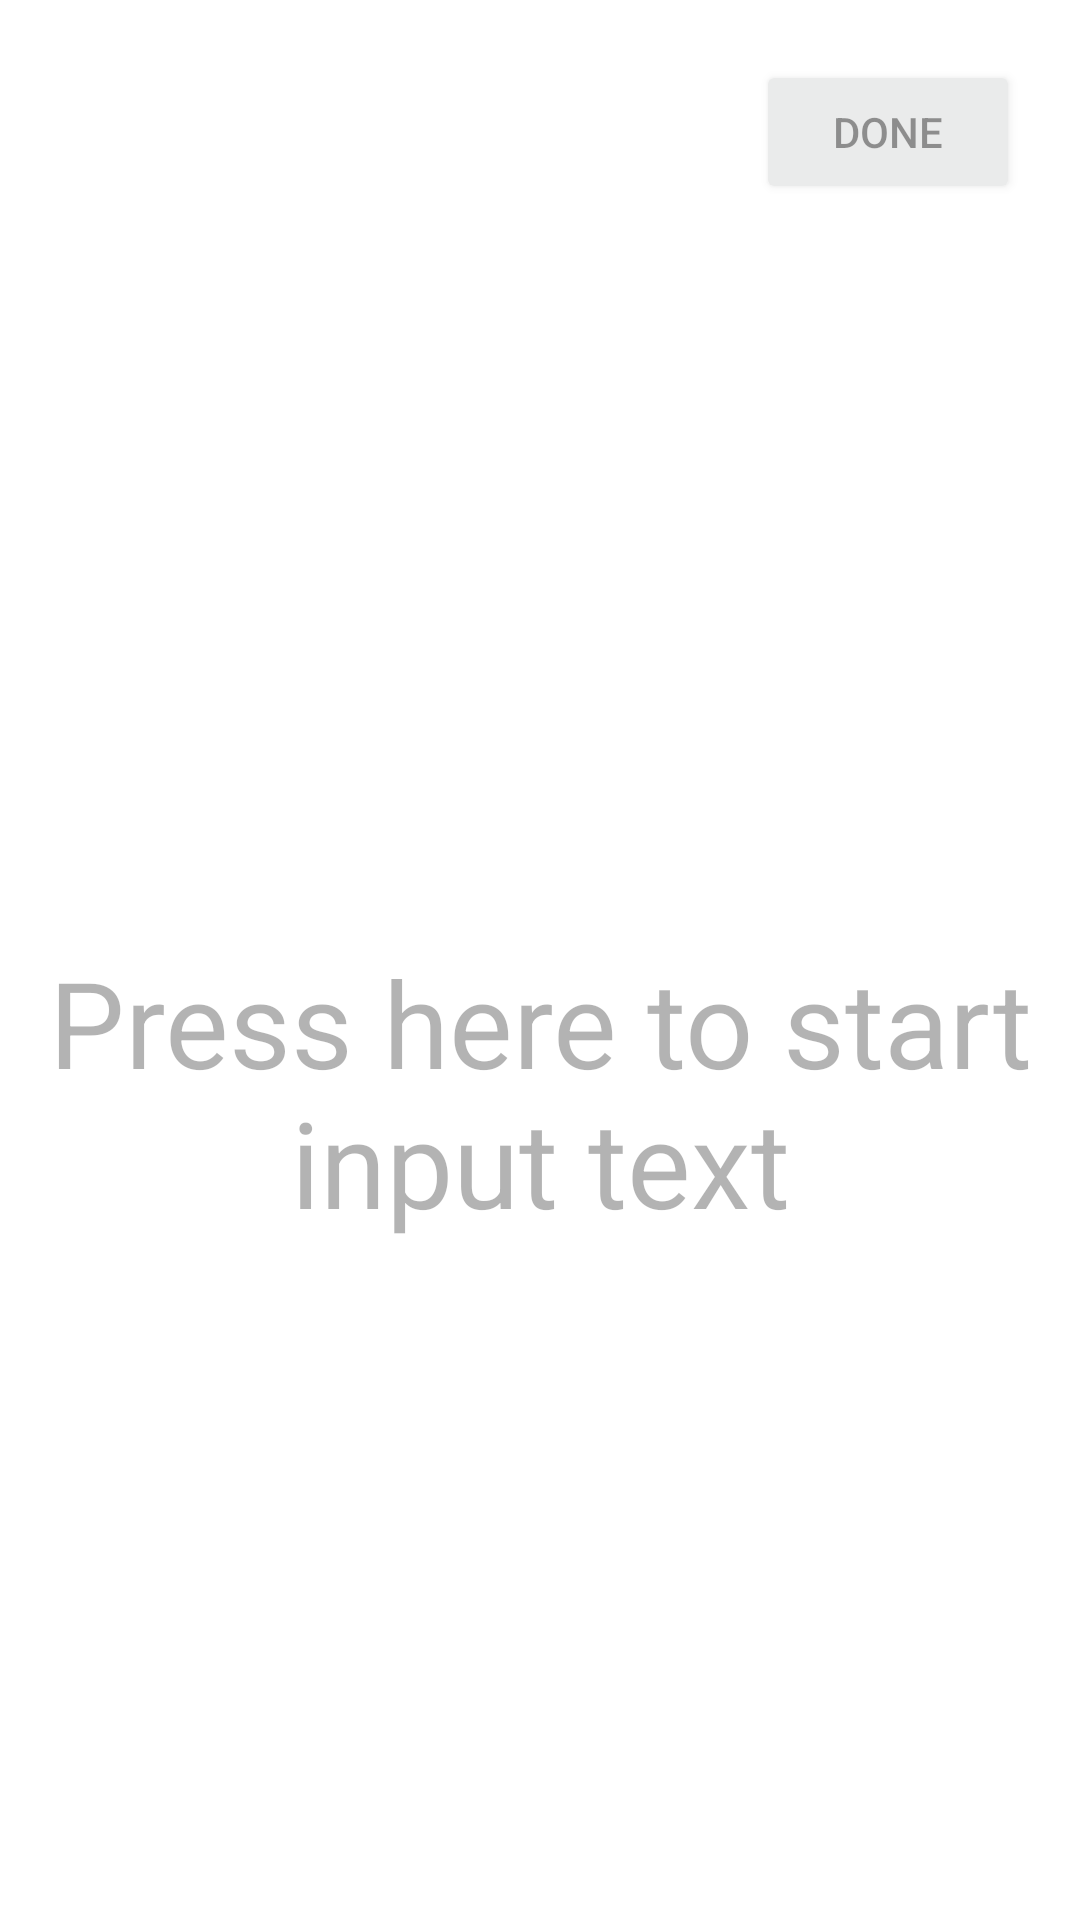

Here is an Android app screen rendered from its layout file. Give the layout XML and the strings, colors and styles it references.
<!-- AndroidManifest.xml: application theme Theme.Nhom14_GalFourteenth -->
<!-- res/layout/add_text_dialog.xml -->
<?xml version="1.0" encoding="utf-8"?>
<RelativeLayout xmlns:android="http://schemas.android.com/apk/res/android"
    xmlns:app="http://schemas.android.com/apk/res-auto"
    xmlns:tools="http://schemas.android.com/tools"
    android:layout_width="match_parent"
    android:layout_height="match_parent"
    android:alpha="0.5"
    android:orientation="vertical">

    <androidx.appcompat.widget.AppCompatButton
        android:id="@+id/add_text_done_btn"
        android:layout_width="wrap_content"
        android:layout_height="wrap_content"
        android:layout_alignParentEnd="true"
        android:layout_alignParentRight="true"
        android:layout_alignParentTop="true"
        android:layout_margin="20dp"
        android:text="Done"/>

    <EditText
        android:id="@+id/add_text_edit_text"
        android:layout_width="match_parent"
        android:layout_height="match_parent"
        android:layout_above="@+id/add_text_color_picker_relative_layout"
        android:layout_below="@+id/add_text_done_btn"
        android:background="@null"
        android:gravity="center"
        android:inputType="textMultiLine"
        android:textSize="40sp"
        android:hint="Press here to start input text"
        android:textColor="@color/black"/>

    

    <RelativeLayout
        android:id="@+id/add_text_color_picker_relative_layout"
        android:layout_width="match_parent"
        android:layout_height="wrap_content"
        android:layout_alignParentBottom="true">

        <androidx.recyclerview.widget.RecyclerView
            android:id="@+id/add_text_color_picker_recycler_view"
            android:layout_width="match_parent"
            android:layout_height="wrap_content"
            android:orientation="horizontal"
            app:layoutManager="androidx.recyclerview.widget.LinearLayoutManager"
            tools:background="@android:color/black"
            tools:listitem="@layout/color_picker_item_list" />

    </RelativeLayout>

</RelativeLayout>
<!-- resources referenced by this layout -->
<resources>
  <color name="black">#FF000000</color>
  <style name="Theme.Nhom14_GalFourteenth" parent="Theme.MaterialComponents.DayNight.DarkActionBar">
          
          <item name="colorPrimary">@color/purple_500</item>
          <item name="colorPrimaryVariant">@color/purple_700</item>
          <item name="colorOnPrimary">@color/white</item>
          
          <item name="colorSecondary">@color/teal_200</item>
          <item name="colorSecondaryVariant">@color/teal_700</item>
          <item name="colorOnSecondary">@color/black</item>
          
          <item name="android:statusBarColor" tools:targetApi="l">?attr/colorPrimaryVariant</item>
          
      </style>
  <color name="purple_500">#FF6200EE</color>
  <color name="purple_700">#FF3700B3</color>
  <color name="white">#FFFFFFFF</color>
  <color name="teal_200">#FF03DAC5</color>
  <color name="teal_700">#FF018786</color>
</resources>
